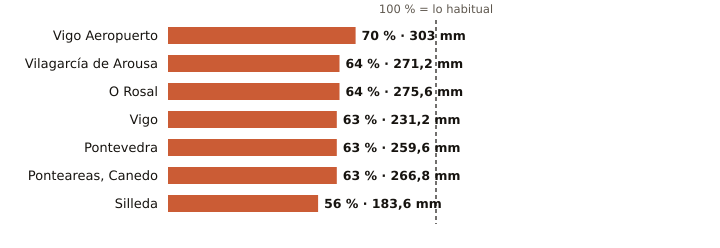

The file beside this chart, header and first rows:
estacion, provincia, indicativo, mm_otono, referencia_mm, pct, periodo_referencia, hasta, hora
Vigo Aeropuerto, Pontevedra, 1495, 303.0, 434.4, 70, 1991-2020, 2026-11-16, 7
Vilagarcía de Arousa, Pontevedra, 1477V, 271.2, 423.7, 64, 2009-2025, 2026-11-16, 3
O Rosal, Pontevedra, 1730E, 275.6, 427.9, 64, 1991-2020, 2026-11-16, 3
Vigo, Pontevedra, 1496X, 231.2, 364.7, 63, 2004-2025, 2026-11-16, 7
Pontevedra, Pontevedra, 1484C, 259.6, 414.4, 63, 1991-2020, 2026-11-16, 7
Ponteareas, Canedo, Pontevedra, 1723X, 266.8, 425.9, 63, 2004-2025, 2026-11-16, 6
Silleda, Pontevedra, 1466A, 183.6, 330.1, 56, 1991-2025, 2026-11-16, 5
